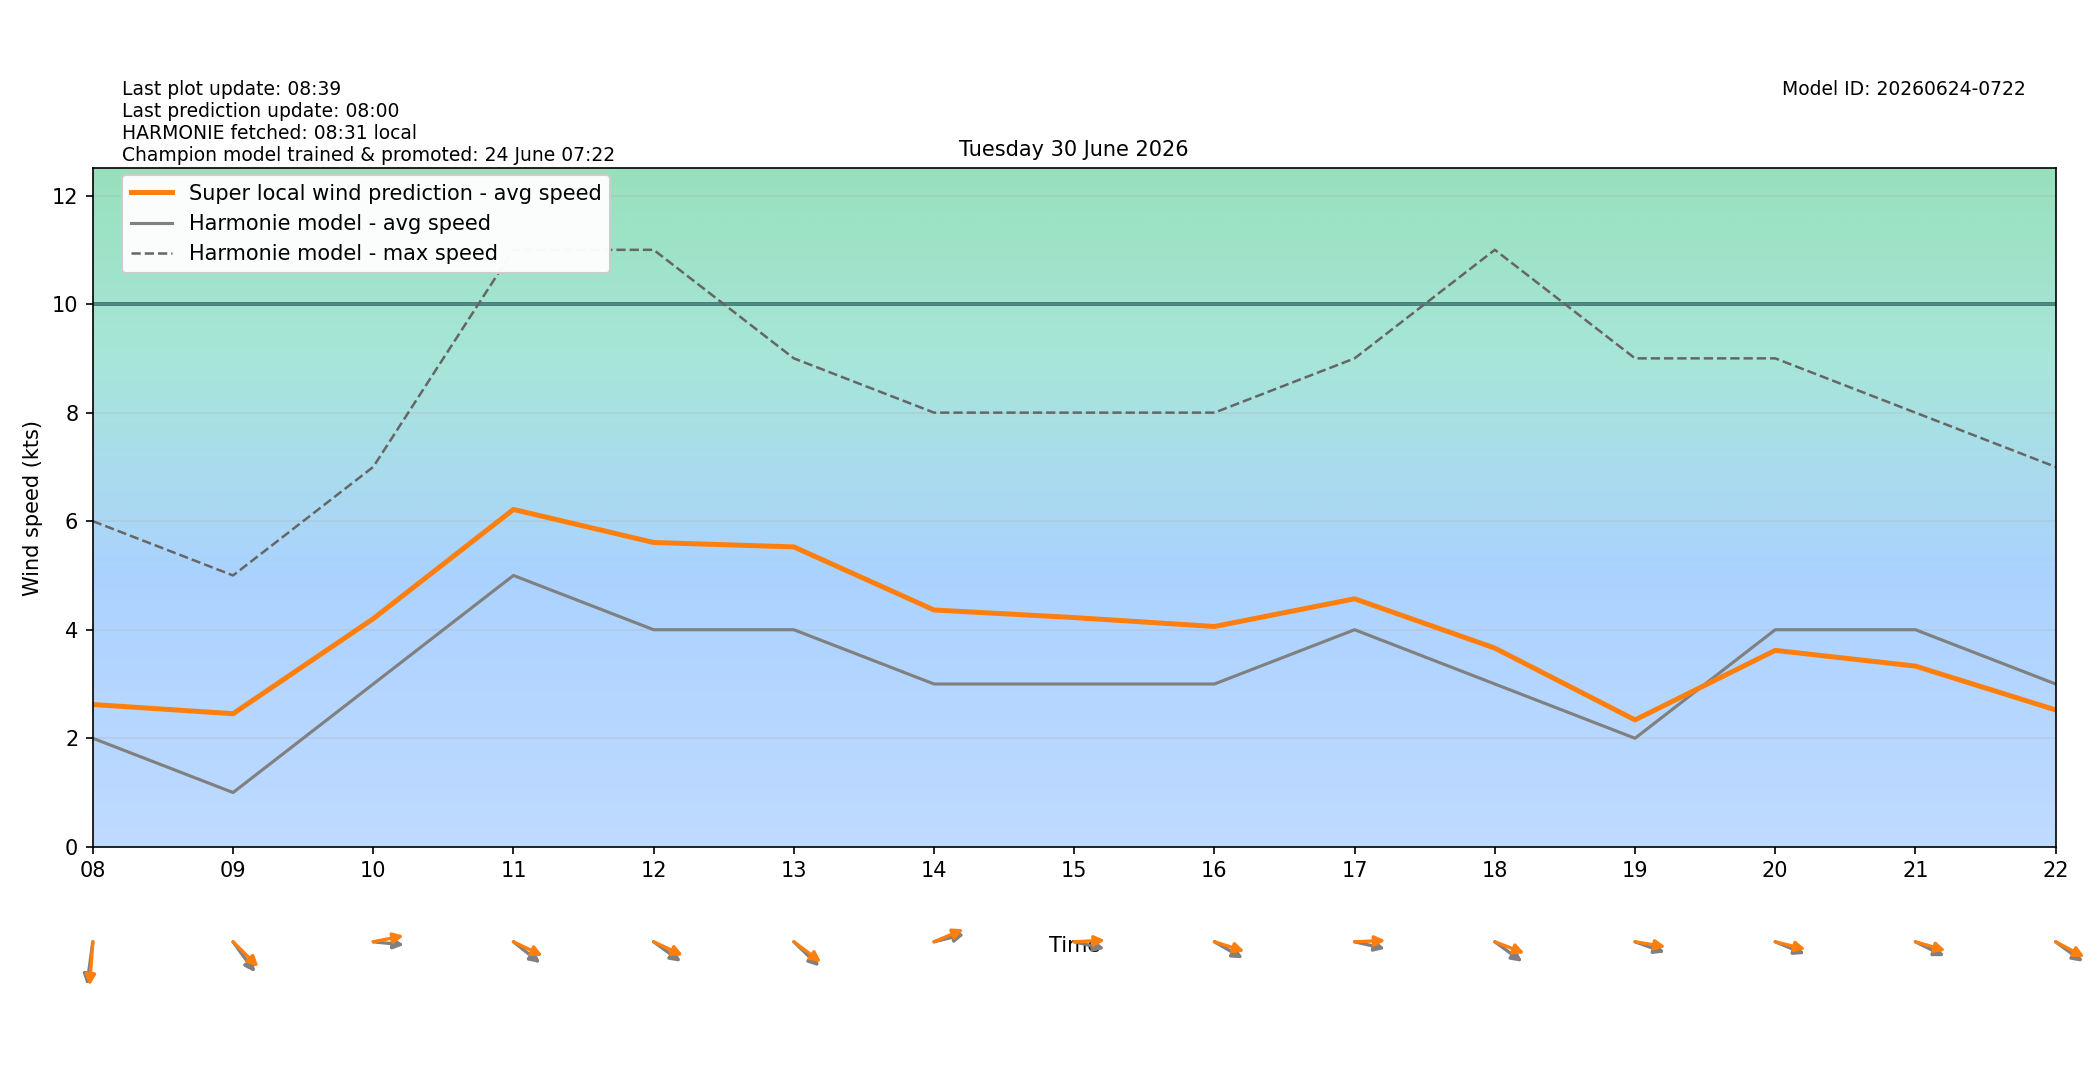

Values plotted in this chart, from the file beside it:
target_time_utc, target_time_local, hour_utc, hour_local, forecast_wind_speed, forecast_wind_min, forecast_wind_max, lstm_pred_wind_speed, delta_speed_lstm_minus_forecast, forecast_wind_dir_deg, lstm_pred_wind_dir_deg, delta_dir_lstm_minus_forecast
2026-06-29T22:00:00Z, 2026-06-30T00:00:00+0200, 22, 00, 4.0, 4.0, 8.0, 2.508, -1.492, 27.0, 31.78, 4.777
2026-06-29T23:00:00Z, 2026-06-30T01:00:00+0200, 23, 01, 3.0, 3.0, 7.0, 2.105, -0.8946, 20.0, 19.21, -0.7858
2026-06-30T00:00:00Z, 2026-06-30T02:00:00+0200, 00, 02, 3.0, 3.0, 5.0, 2.158, -0.8418, 9.0, 8.909, -0.0912
2026-06-30T01:00:00Z, 2026-06-30T03:00:00+0200, 01, 03, 2.0, 2.0, 5.0, 1.561, -0.4389, 33.0, 32.22, -0.782
2026-06-30T02:00:00Z, 2026-06-30T04:00:00+0200, 02, 04, 3.0, 3.0, 3.0, 2.593, -0.4069, 342.0, 341, -1.037
2026-06-30T03:00:00Z, 2026-06-30T05:00:00+0200, 03, 05, 3.0, 3.0, 4.0, 2.684, -0.3156, 349.0, 342.2, -6.796
2026-06-30T04:00:00Z, 2026-06-30T06:00:00+0200, 04, 06, 2.0, 2.0, 4.0, 2.236, 0.2363, 2.0, 356.7, -5.326
2026-06-30T05:00:00Z, 2026-06-30T07:00:00+0200, 05, 07, 2.0, 2.0, 4.0, 2.436, 0.4356, 1.0, 356.3, -4.67
2026-06-30T06:00:00Z, 2026-06-30T08:00:00+0200, 06, 08, 2.0, 2.0, 6.0, 2.622, 0.6219, 11.0, 6.155, -4.845
2026-06-30T07:00:00Z, 2026-06-30T09:00:00+0200, 07, 09, 1.0, 1.0, 5.0, 2.452, 1.452, 314.0, 304.8, -9.242
2026-06-30T08:00:00Z, 2026-06-30T10:00:00+0200, 08, 10, 3.0, 3.0, 7.0, 4.203, 1.203, 274.0, 262.1, -11.91
2026-06-30T09:00:00Z, 2026-06-30T11:00:00+0200, 09, 11, 5.0, 5.0, 11.0, 6.216, 1.216, 299.0, 288.6, -10.42
2026-06-30T10:00:00Z, 2026-06-30T12:00:00+0200, 10, 12, 4.0, 4.0, 11.0, 5.607, 1.607, 297.0, 288, -8.954
2026-06-30T11:00:00Z, 2026-06-30T13:00:00+0200, 11, 13, 4.0, 4.0, 9.0, 5.526, 1.526, 304.0, 297.7, -6.326
2026-06-30T12:00:00Z, 2026-06-30T14:00:00+0200, 12, 14, 3.0, 3.0, 8.0, 4.364, 1.364, 260.0, 253.5, -6.526
2026-06-30T13:00:00Z, 2026-06-30T15:00:00+0200, 13, 15, 3.0, 3.0, 8.0, 4.224, 1.224, 279.0, 268.1, -10.94
2026-06-30T14:00:00Z, 2026-06-30T16:00:00+0200, 14, 16, 3.0, 3.0, 8.0, 4.06, 1.06, 292.0, 282.5, -9.511
2026-06-30T15:00:00Z, 2026-06-30T17:00:00+0200, 15, 17, 4.0, 4.0, 9.0, 4.57, 0.5703, 279.0, 268.3, -10.67
2026-06-30T16:00:00Z, 2026-06-30T18:00:00+0200, 16, 18, 3.0, 3.0, 11.0, 3.661, 0.6613, 297.0, 285.1, -11.92
2026-06-30T17:00:00Z, 2026-06-30T19:00:00+0200, 17, 19, 2.0, 2.0, 9.0, 2.338, 0.3382, 284.0, 276.5, -7.45
2026-06-30T18:00:00Z, 2026-06-30T20:00:00+0200, 18, 20, 4.0, 4.0, 9.0, 3.62, -0.3804, 286.0, 279.8, -6.168
2026-06-30T19:00:00Z, 2026-06-30T21:00:00+0200, 19, 21, 4.0, 4.0, 8.0, 3.33, -0.6702, 289.0, 281.6, -7.422
2026-06-30T20:00:00Z, 2026-06-30T22:00:00+0200, 20, 22, 3.0, 3.0, 7.0, 2.522, -0.4778, 297.0, 290.3, -6.73
2026-06-30T21:00:00Z, 2026-06-30T23:00:00+0200, 21, 23, 2.0, 2.0, 5.0, 1.698, -0.3025, 286.0, 279.1, -6.92
